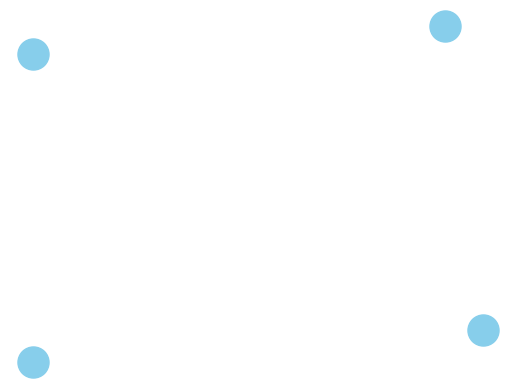

Recreate this plot in Python.
import networkx as nx
import matplotlib.pyplot as plt

# Create a graph
G = nx.Graph()

# Add nodes to the graph
G.add_nodes_from([1, 2, 3, 4])

# Draw the nodes of the graph
pos = nx.spring_layout(G)  # Positioning the nodes
nx.draw_networkx_nodes(G, pos, node_size=500, node_color='skyblue')

# Display the graph
plt.axis('off')
plt.show()
